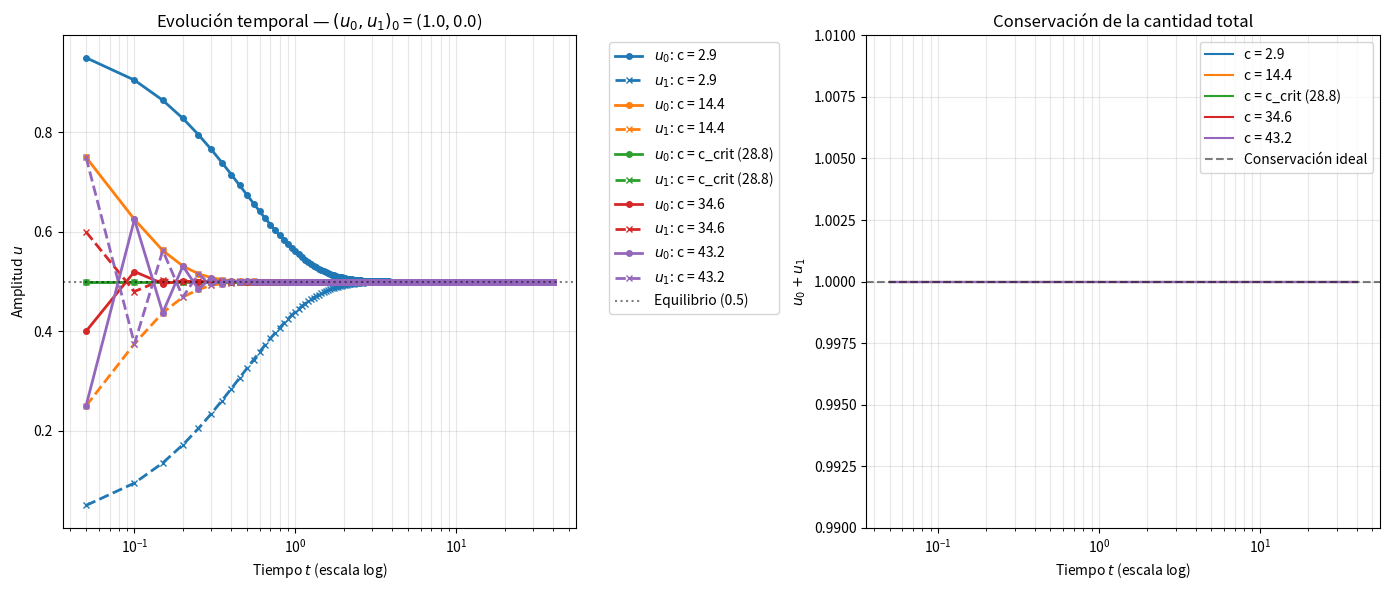

Recreate this plot in Python.
import numpy as np
import matplotlib.pyplot as plt


# CONFIGURACIÓN SPH

h = 1.2
dx = 0.5
dt = 0.05

gradW = -1.0 / (h**2)

c_crit = -1 / (2 * dx * dt * gradW)
print(f"Límite crítico de estabilidad: c_crit = {c_crit:.3f}")


# FUNCIONES

def sph_step_discreto(u0, u1, c):
    suma_0 = (u1 - u0) * dx * gradW
    u0_new = u0 - c * dt * suma_0
    suma_1 = (u0 - u1) * dx * gradW
    u1_new = u1 - c * dt * suma_1
    return u0_new, u1_new

def simular_temporal(u0_init, u1_init, c, N_steps):
    u0_history = [u0_init]
    u1_history = [u1_init]
    u0, u1 = u0_init, u1_init
    for step in range(N_steps):
        u0, u1 = sph_step_discreto(u0, u1, c)
        u0_history.append(u0)
        u1_history.append(u1)
    return np.array(u0_history), np.array(u1_history)


# PARÁMETROS

T_total = 40             
N_steps = int(T_total / dt)   

t_full = np.arange(N_steps + 1) * dt   
t      = t_full[1:]                     

u0_0, u1_0 = 1.0, 0.0

# c_values como múltiplos de c_crit
c_values_fijos = [0.1 * c_crit, 0.5 * c_crit, c_crit, 1.2 * c_crit, 1.5 * c_crit]
labels_c = [f'c = {c:.1f}' if c != c_crit else f'c = c_crit ({c:.1f})'
            for c in c_values_fijos]
colors_c = ['#1f77b4', '#ff7f0e', '#2ca02c', '#d62728', '#9467bd']


# EJECUCIÓN

plt.figure(figsize=(14, 6))

# ---- Subplot 1: Evolución temporal ----
plt.subplot(1, 2, 1)
for c, label, color in zip(c_values_fijos, labels_c, colors_c):
    u0_hist, u1_hist = simular_temporal(u0_0, u1_0, c, N_steps)
    plt.plot(t, u0_hist[1:], '-',  color=color, lw=2, marker='o', markersize=4, label=f'$u_0$: {label}')
    plt.plot(t, u1_hist[1:], '--', color=color, lw=2, marker='x', markersize=4, label=f'$u_1$: {label}')

plt.axhline(0.5, color='black', linestyle=':', alpha=0.5, label='Equilibrio (0.5)')
plt.xscale('log')
plt.xlabel('Tiempo $t$ (escala log)')
plt.ylabel('Amplitud $u$')
plt.title(f'Evolución temporal — $(u_0, u_1)_0$ = ({u0_0}, {u1_0})')
plt.legend(bbox_to_anchor=(1.05, 1), loc='upper left')
plt.grid(True, alpha=0.3, which='both')

# ---- Subplot 2: Conservación ----
plt.subplot(1, 2, 2)
plt.ylim(0.99, 1.01)
for c, label, color in zip(c_values_fijos, labels_c, colors_c):
    u0_hist, u1_hist = simular_temporal(u0_0, u1_0, c, N_steps)
    suma_total = (u0_hist + u1_hist)[1:]
    plt.plot(t, suma_total, '-', color=color, lw=1.5, label=label)

plt.axhline(u0_0 + u1_0, color='black', linestyle='--', alpha=0.5, label='Conservación ideal')
plt.xscale('log')
plt.xlabel('Tiempo $t$ (escala log)')
plt.ylabel('$u_0 + u_1$')
plt.title('Conservación de la cantidad total')
plt.legend()
plt.grid(True, alpha=0.3, which='both')

plt.tight_layout()
plt.show()
